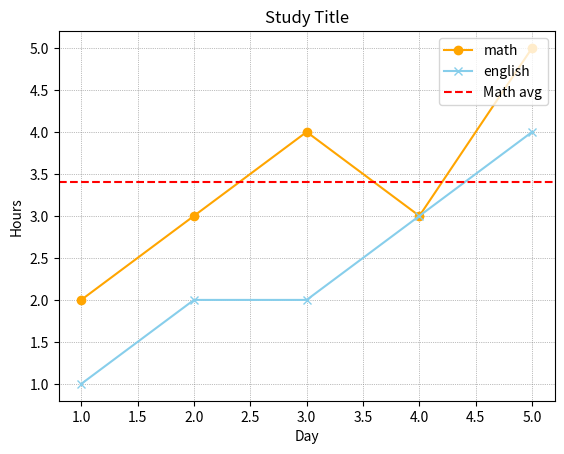

Python code for this plot:
import matplotlib.pyplot as plt

days = [1, 2, 3, 4, 5]
math = [2, 3, 4, 3, 5]
english = [1, 2, 2, 3, 4]

plt.plot(days, math, label="math", color='orange', marker='o')
plt.plot(days, english, label="english", color='skyblue', marker='x')

avg = (sum(math) / len(math))
plt.axhline(avg, linestyle = '--', label="Math avg", color='red')
plt.title("Study Title")
plt.xlabel("Day")
plt.ylabel("Hours")
plt.legend(loc='upper right')
plt.grid(color='gray', linestyle=':', linewidth=0.5)
plt.show()
